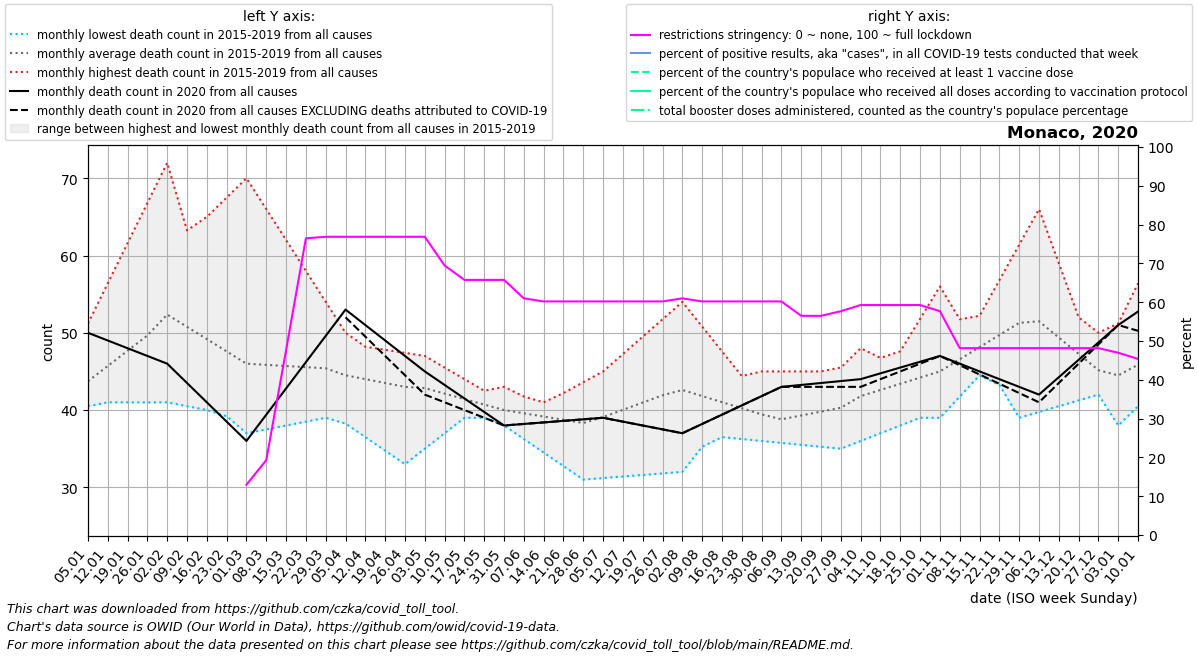

The data file committed next to this chart (first rows):
date, location, time_unit, time, deaths_2010_all_ages, deaths_2011_all_ages, deaths_2012_all_ages, deaths_2013_all_ages, deaths_2014_all_ages, deaths_2015_all_ages, deaths_2016_all_ages, deaths_2017_all_ages, deaths_2018_all_ages, deaths_2019_all_ages, deaths_2020_all_ages, deaths_2021_all_ages, deaths_2022_all_ages, new_deaths, new_cases_smoothed, new_tests_smoothed, positive_test_percent, stringency_index, people_vaccinated, people_fully_vaccinated
2020-01-05, Monaco, monthly, 1, , , , , , , 40.5, 42.2, 51.2, 41.0, 50.0, 52.75, 56.6, , , , , , , 
2020-01-12, Monaco, monthly, 2, , , , , , , 43.0, 42.4, 56.4, 41.0, 49.0, 54.5, 55.2, , , , , , , 
2020-01-19, Monaco, monthly, 3, , , , , , , 45.5, 42.6, 61.6, 41.0, 48.0, 56.25, 53.8, , , , , , , 
2020-01-26, Monaco, monthly, 4, , , , , , , 48.0, 42.8, 66.8, 41.0, 47.0, 58.0, 52.4, , , , , , , 
2020-02-02, Monaco, monthly, 5, , , , , , 60.0, 45.8, 43.0, 72.0, 41.0, 46.0, 61.0, 51.0, , , , , , , 
2020-02-09, Monaco, monthly, 6, , , , , , 62.5, 43.6, 44.0, 63.25, 40.5, 43.5, 64.0, 46.5, , , , , , , 
2020-02-16, Monaco, monthly, 7, , , , , , 65.0, 41.4, 45.0, 54.5, 40.0, 41.0, 67.0, 42.0, , , , , , , 
2020-02-23, Monaco, monthly, 8, , , , , , 67.5, 39.2, 46.0, 45.75, 39.5, 38.5, 70.0, 37.5, , , , , , , 
2020-03-01, Monaco, monthly, 9, , , , , , 70.0, 37.0, 47.0, 37.0, 39.0, 36.0, 69.2, 33.0, , , , , 12.96, , 
2020-03-08, Monaco, monthly, 10, , , , , , 66.0, 37.5, 45.25, 39.0, 41.5, 39.4, 68.4, 37.25, , 0.286, , , 19.31, , 
2020-03-15, Monaco, monthly, 11, , , , , , 62.0, 38.0, 43.5, 41.0, 44.0, 42.8, 67.6, 41.5, , 0.572, , , 47.62, , 
2020-03-22, Monaco, monthly, 12, , , , , , 58.0, 38.5, 41.75, 43.0, 46.5, 46.2, 66.8, 45.75, , 8.857, , , 76.45, , 
2020-03-29, Monaco, monthly, 13, , , , , , 54.0, 39.0, 40.0, 45.0, 49.0, 49.6, 66.0, 50.0, , 23.86, , , 76.85, , 
2020-04-05, Monaco, monthly, 14, , , , , , 50.0, 40.25, 38.25, 45.4, 48.6, 53.0, 59.5, 48.0, 1.0, 25.57, , , 76.85, , 
2020-04-12, Monaco, monthly, 15, , , , , , 48.0, 41.5, 36.5, 45.8, 48.2, 51.0, 53.0, 46.0, 1.5, 25.29, , , 76.85, , 
2020-04-19, Monaco, monthly, 16, , , , , , 46.0, 42.75, 34.75, 46.2, 47.8, 49.0, 46.5, 44.0, 2.0, 8.286, , , 76.85, , 
2020-04-26, Monaco, monthly, 17, , , , , , 44.0, 44.0, 33.0, 46.6, 47.4, 47.0, 40.0, 42.0, 2.5, 0.572, , , 76.85, , 
2020-05-03, Monaco, monthly, 18, , , , , , 42.0, 43.2, 35.0, 47.0, 47.0, 45.0, 43.6, 41.8, 3.0, 1.001, , , 76.85, , 
2020-05-10, Monaco, monthly, 19, , , , , , 41.0, 42.4, 37.0, 44.75, 45.5, 43.25, 47.2, 41.6, 2.25, 0.286, , , 69.44, , 
2020-05-17, Monaco, monthly, 20, , , , , , 40.0, 41.6, 39.0, 42.5, 44.0, 41.5, 50.8, 41.4, 1.5, 0.715, , , 65.74, , 
2020-05-24, Monaco, monthly, 21, , , , , , 39.0, 40.8, 41.0, 40.25, 42.5, 39.75, 54.4, 41.2, 0.75, 1.287, , , 65.74, , 
2020-05-31, Monaco, monthly, 22, , , , , , 38.0, 40.0, 43.0, 38.0, 41.0, 38.0, 58.0, 41.0, 0.0, 1.001, , , 65.74, , 
2020-06-07, Monaco, monthly, 23, , , , , , 39.4, 40.5, 41.75, 36.25, 40.0, 38.2, 50.25, 40.5, 0.0, 0.715, , , 60.98, , 
2020-06-14, Monaco, monthly, 24, , , , , , 40.8, 41.0, 40.5, 34.5, 39.0, 38.4, 42.5, 40.0, 0.0, 0.0, , , 60.19, , 
2020-06-21, Monaco, monthly, 25, , , , , , 42.2, 41.5, 39.25, 32.75, 38.0, 38.6, 34.75, 39.5, 0.0, 0.143, , , 60.19, , 
2020-06-28, Monaco, monthly, 26, , , , , , 43.6, 42.0, 38.0, 31.0, 37.0, 38.8, 27.0, 39.0, 0.0, 2.859, , , 60.19, , 
2020-07-05, Monaco, monthly, 27, , , , , , 45.0, 42.25, 37.8, 31.2, 39.2, 39.0, 30.0, 39.75, 0.0, 3.0, , , 60.19, , 
2020-07-12, Monaco, monthly, 28, , , , , , 47.25, 42.5, 37.6, 31.4, 41.4, 38.5, 33.0, 40.5, 0.0, 3.286, , , 60.19, , 
2020-07-19, Monaco, monthly, 29, , , , , , 49.5, 42.75, 37.4, 31.6, 43.6, 38.0, 36.0, 41.25, 0.0, 0.715, , , 60.19, , 
2020-07-26, Monaco, monthly, 30, , , , , , 51.75, 43.0, 37.2, 31.8, 45.8, 37.5, 39.0, 42.0, 0.0, 4.429, , , 60.19, , 
2020-08-02, Monaco, monthly, 31, , , , , , 54.0, 42.0, 37.0, 32.0, 48.0, 37.0, 40.2, 41.6, 0.0, 5.57, , , 60.98, , 
2020-08-09, Monaco, monthly, 32, , , , , , 50.8, 41.0, 36.75, 35.25, 45.25, 38.2, 41.4, 41.2, 0.0, 7.57, , , 60.19, , 
2020-08-16, Monaco, monthly, 33, , , , , , 47.6, 40.0, 36.5, 38.5, 42.5, 39.4, 42.6, 40.8, 0.0, 15.43, , , 60.19, , 
2020-08-23, Monaco, monthly, 34, , , , , , 44.4, 39.0, 36.25, 41.75, 39.75, 40.6, 43.8, 40.4, 0.0, 8.858, , , 60.19, , 
2020-08-30, Monaco, monthly, 35, , , , , , 41.2, 38.0, 36.0, 45.0, 37.0, 41.8, 45.0, 40.0, 0.0, 3.142, , , 60.19, , 
2020-09-06, Monaco, monthly, 36, , , , , , 38.0, 37.25, 35.75, 45.0, 38.0, 43.0, 45.25, 41.5, 0.0, 2.356, , , 60.19, , 
2020-09-13, Monaco, monthly, 37, , , , , , 40.5, 36.5, 35.5, 45.0, 39.0, 43.25, 45.5, 43.0, 0.25, 19.0, , , 56.48, , 
2020-09-20, Monaco, monthly, 38, , , , , , 43.0, 35.75, 35.25, 45.0, 40.0, 43.5, 45.75, 44.5, 0.5, 22.14, , , 56.48, , 
2020-09-27, Monaco, monthly, 39, , , , , , 45.5, 35.0, 35.0, 45.0, 41.0, 43.75, 46.0, 46.0, 0.75, 18, , , 57.67, , 
2020-10-04, Monaco, monthly, 40, , , , , , 48.0, 39.2, 36.0, 43.8, 42.0, 44.0, 47.0, , 1.0, 14.86, , , 59.26, , 
2020-10-11, Monaco, monthly, 41, , , , , , 46.75, 43.4, 37.0, 42.6, 43.25, 44.75, 48.0, , 0.75, 10.71, , , 59.26, , 
2020-10-18, Monaco, monthly, 42, , , , , , 45.5, 47.6, 38.0, 41.4, 44.5, 45.5, 49.0, , 0.5, 22.14, , , 59.26, , 
2020-10-25, Monaco, monthly, 43, , , , , , 44.25, 51.8, 39.0, 40.2, 45.75, 46.25, 50.0, , 0.25, 33.14, , , 59.26, , 
2020-11-01, Monaco, monthly, 44, , , , , , 43.0, 56.0, 40.0, 39.0, 47.0, 47.0, 47.2, , 0.0, 57.71, , , 57.67, , 
2020-11-08, Monaco, monthly, 45, , , , , , 47.6, 51.75, 44.0, 41.75, 47.75, 46.0, 44.4, , 0.2, 91.86, , , 48.15, , 
2020-11-15, Monaco, monthly, 46, , , , , , 52.2, 47.5, 48.0, 44.5, 48.5, 45.0, 41.6, , 0.4, 93.43, , , 48.15, , 
2020-11-22, Monaco, monthly, 47, , , , , , 56.8, 43.25, 52.0, 47.25, 49.25, 44.0, 38.8, , 0.6, 42.29, , , 48.15, , 
2020-11-29, Monaco, monthly, 48, , , , , , 61.4, 39.0, 56.0, 50.0, 50.0, 43.0, 36.0, , 0.8, 27.86, , , 48.15, , 
2020-12-06, Monaco, monthly, 49, , , , , , 66.0, 39.75, 53.5, 48.2, 50.0, 42.0, 41.5, , 1.0, 28.57, , , 48.15, , 
2020-12-13, Monaco, monthly, 50, , , , , , 59.0, 40.5, 51.0, 46.4, 50.0, 44.25, 47.0, , 0.75, 30.57, , , 48.15, , 
2020-12-20, Monaco, monthly, 51, , , , , , 52.0, 41.25, 48.5, 44.6, 50.0, 46.5, 52.5, , 0.5, 43.43, , , 48.15, , 
2020-12-27, Monaco, monthly, 52, , , , , , 45.0, 42.0, 46.0, 42.8, 50.0, 48.75, 58.0, , 0.25, 75.86, , , 48.15, , 
2021-01-03, Monaco, monthly, 53, , , , , , 38.0, 42.2, 51.2, 41.0, 50.0, 51.0, 56.6, , 0.0, 88.29, , , 46.96, , 
2021-01-10, Monaco, monthly, 1, , , , , , 40.5, 42.4, 56.4, 41.0, 49.0, 52.75, 55.2, , 2.5, 137.4, , , 45.37, , 
